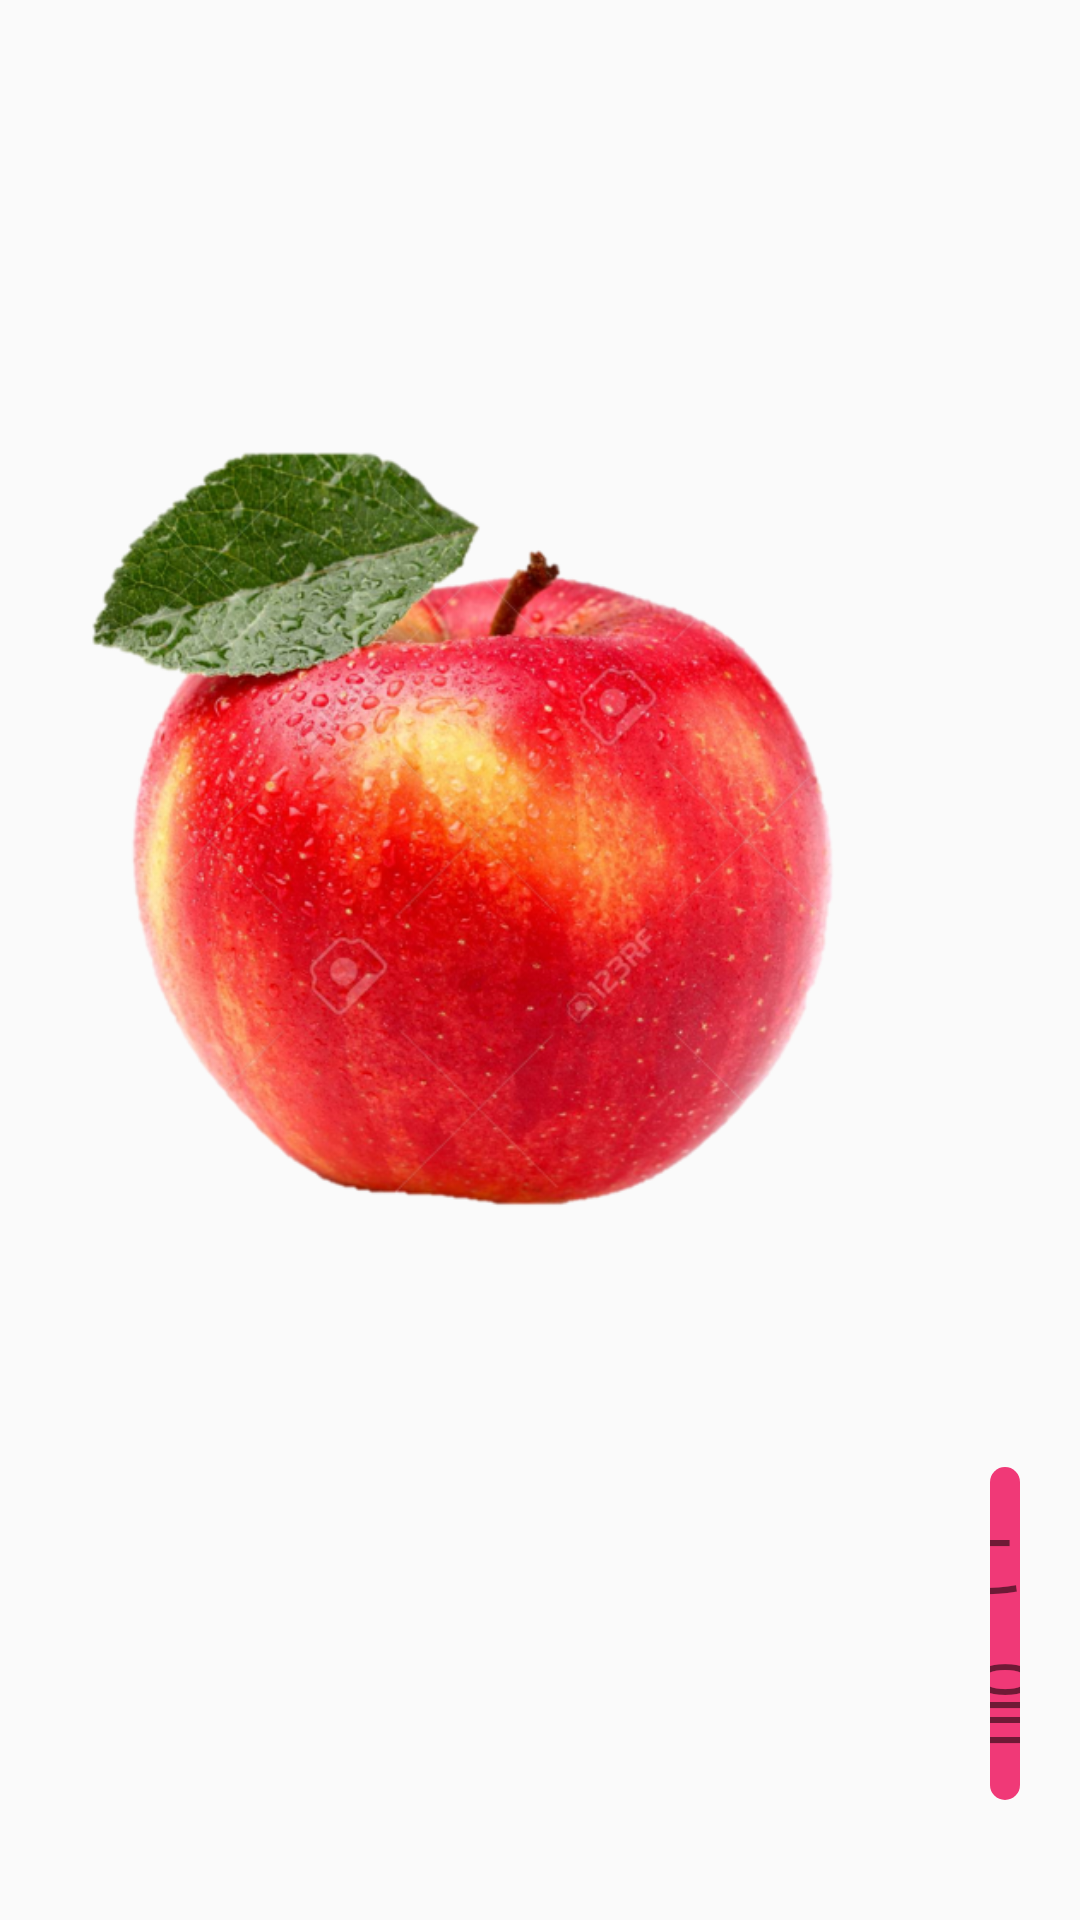

Layout XML and referenced resources for this Android screen:
<!-- AndroidManifest.xml: application theme AppTheme -->
<!-- res/layout/activity_result.xml -->
<?xml version="1.0" encoding="utf-8"?>
<android.support.constraint.ConstraintLayout xmlns:android="http://schemas.android.com/apk/res/android"
    xmlns:app="http://schemas.android.com/apk/res-auto"
    xmlns:tools="http://schemas.android.com/tools"
    android:layout_width="match_parent"
    android:layout_height="match_parent"
    tools:context=".ResultActivity">

    <LinearLayout
        android:layout_width="match_parent"
        android:layout_height="match_parent"
        android:orientation="horizontal">

        <ImageView
            android:id="@+id/imgResult"
            android:layout_width="wrap_content"
            android:layout_height="wrap_content"
            android:layout_weight="1"
            app:srcCompat="@drawable/apple" />

        <TextView
            android:id="@+id/txtNext"
            android:layout_width="wrap_content"
            android:layout_height="111dp"
            android:layout_gravity="bottom"
            android:layout_marginLeft="15dp"
            android:layout_marginRight="20dp"
            android:layout_marginBottom="20dp"
            android:layout_weight="1"
            android:background="@drawable/bg_round_pink"
            android:fontFamily="@font/bmjua"
            android:gravity="center"
            android:text="다음"
            android:textSize="30sp" />
    </LinearLayout>
</android.support.constraint.ConstraintLayout>
<!-- resources referenced by this layout -->
<resources>
  <!-- drawable apple: png bitmap (drawable, 457378 bytes) -->
  <!-- drawable bg_round_pink (drawable) -->
  <?xml version="1.0" encoding="utf-8"?>
  <shape xmlns:android="http://schemas.android.com/apk/res/android"
      android:padding="10dp"
      android:shape="rectangle" >
      <solid android:color="#F03977" />
      <corners
          android:bottomLeftRadius="20dp"
          android:bottomRightRadius="20dp"
          android:topLeftRadius="20dp"
          android:topRightRadius="20dp" />
      <stroke
          android:width="0dp"
          android:color="#CCb6907f" />
  </shape>
  <style name="AppTheme" parent="Theme.AppCompat.Light.DarkActionBar">
          
          <item name="colorPrimary">@color/colorPrimary</item>
          <item name="colorPrimaryDark">@color/colorPrimaryDark</item>
          <item name="colorAccent">@color/colorAccent</item>
          
          
          <item name="windowNoTitle">true</item>
  
      </style>
  <color name="colorPrimary">#1D2124</color>
  <color name="colorPrimaryDark">#4980BF</color>
  <color name="colorAccent">#88E0F3</color>
</resources>
